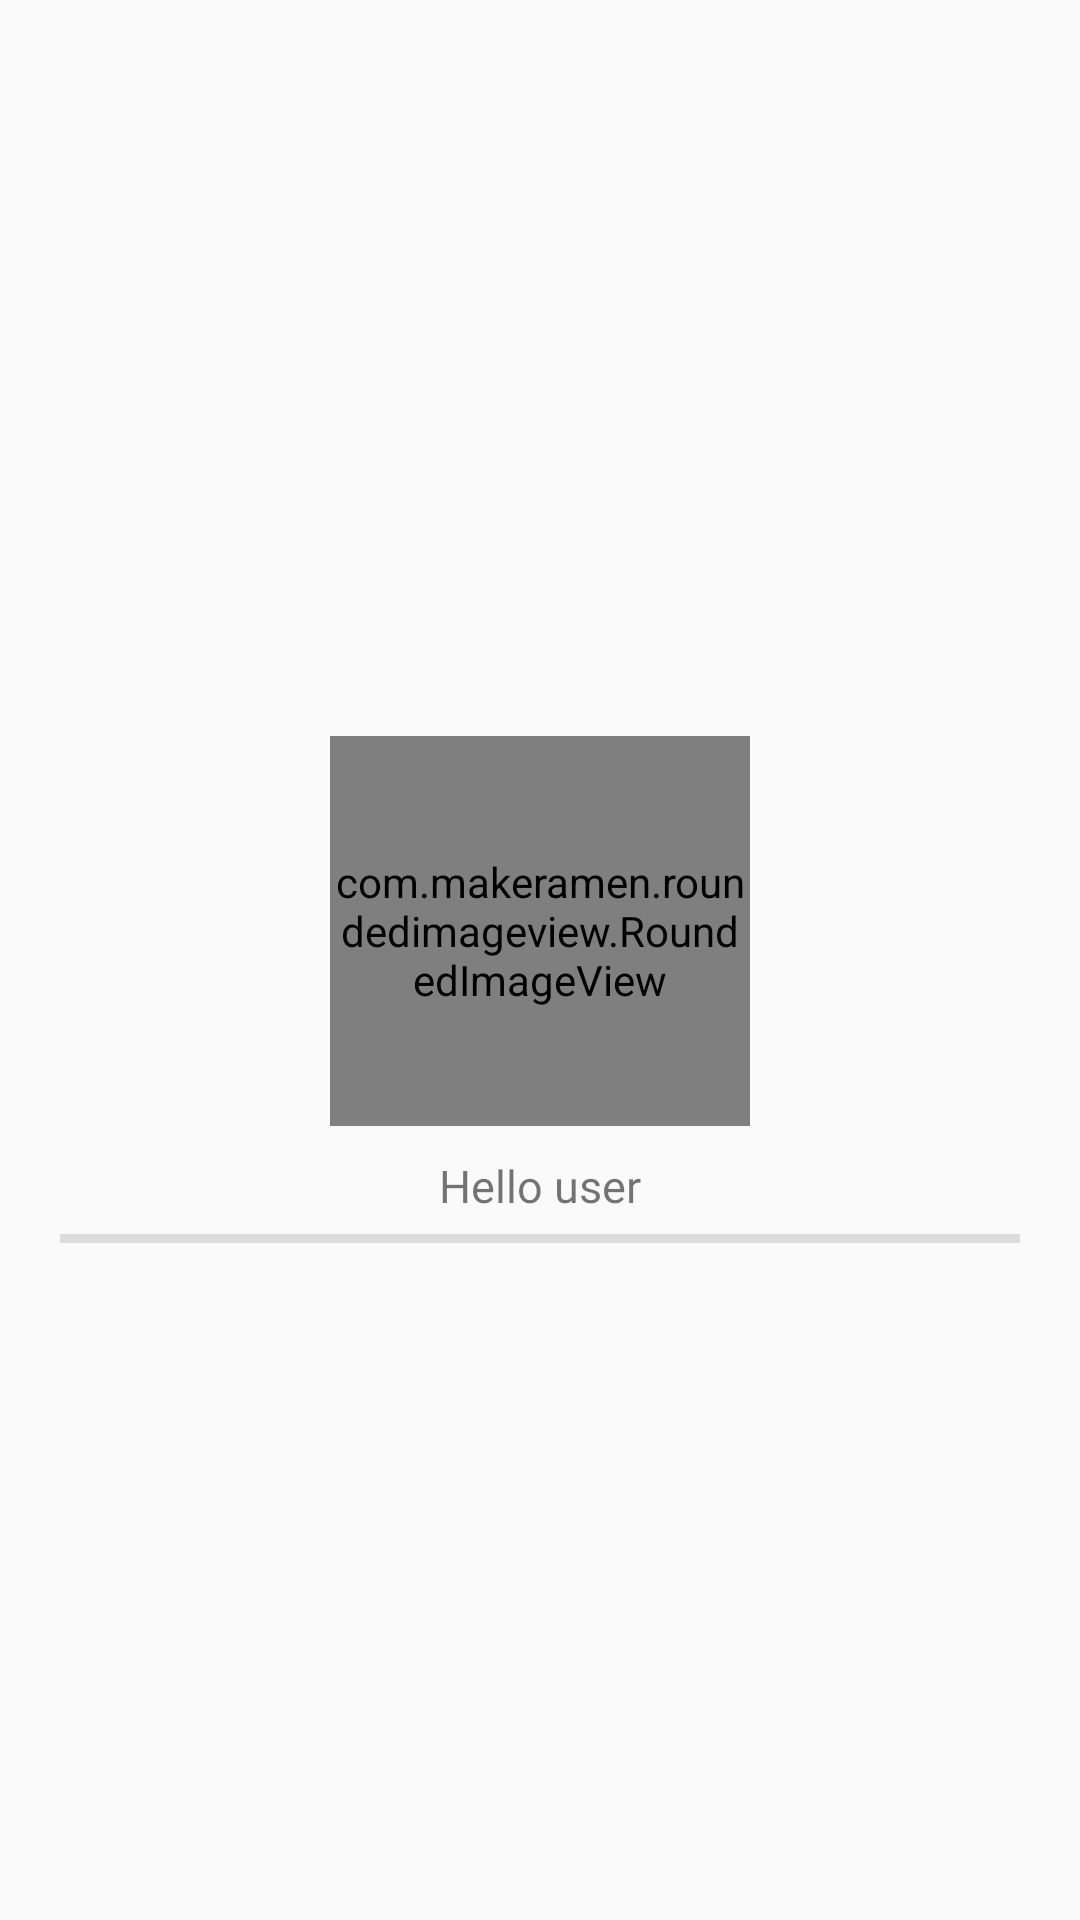

Layout XML and referenced resources for this Android screen:
<!-- AndroidManifest.xml: application theme AppTheme -->
<!-- res/layout/header_file.xml -->
<?xml version="1.0" encoding="utf-8"?>
<LinearLayout xmlns:android="http://schemas.android.com/apk/res/android"
    xmlns:app="http://schemas.android.com/apk/res-auto"
    android:layout_width="wrap_content"
    android:layout_height="wrap_content"
    android:gravity="center_vertical"
    android:orientation="vertical"
    android:padding="20dp">

    <com.makeramen.roundedimageview.RoundedImageView
        android:id="@+id/i1_headerfile"
        android:layout_width="140dp"
        android:layout_height="130dp"
        android:layout_gravity="center"
        android:layout_marginTop="20dp"
        android:scaleType="fitCenter"
        android:src="@drawable/profile"
        app:riv_border_color="#333333"
        app:riv_border_width="2dip"
        app:riv_corner_radius="30dip"
        app:riv_mutate_background="true"
        app:riv_oval="true"
        app:riv_tile_mode="repeat" />

    <TextView
        android:id="@+id/t1_headerfile"
        android:layout_width="wrap_content"
        android:layout_height="30dp"
        android:layout_gravity="center"
        android:layout_marginTop="5dp"
        android:fontFamily="@font/poppinsmedium"
        android:gravity="center"
        android:text="@string/header_file"
        android:textSize="15sp" />

    <View
        android:id="@+id/divider"
        android:layout_width="match_parent"
        android:layout_height="3dp"
        android:layout_marginTop="1dp"
        android:background="?android:attr/listDivider" />


</LinearLayout>
<!-- resources referenced by this layout -->
<resources>
  <string name="header_file">Hello user</string>
  <style name="AppTheme" parent="Theme.AppCompat.Light.NoActionBar">
          
          <item name="colorPrimaryDark">#FF9800</item>
          <item name="colorPrimary">#000000</item>
          <item name="colorAccent">@color/ColorVid</item>
          <item name="android:statusBarColor" tools:targetApi="lollipop">#00000000</item>
  
      </style>
  <color name="ColorVid">#AEFF8900</color>
</resources>
